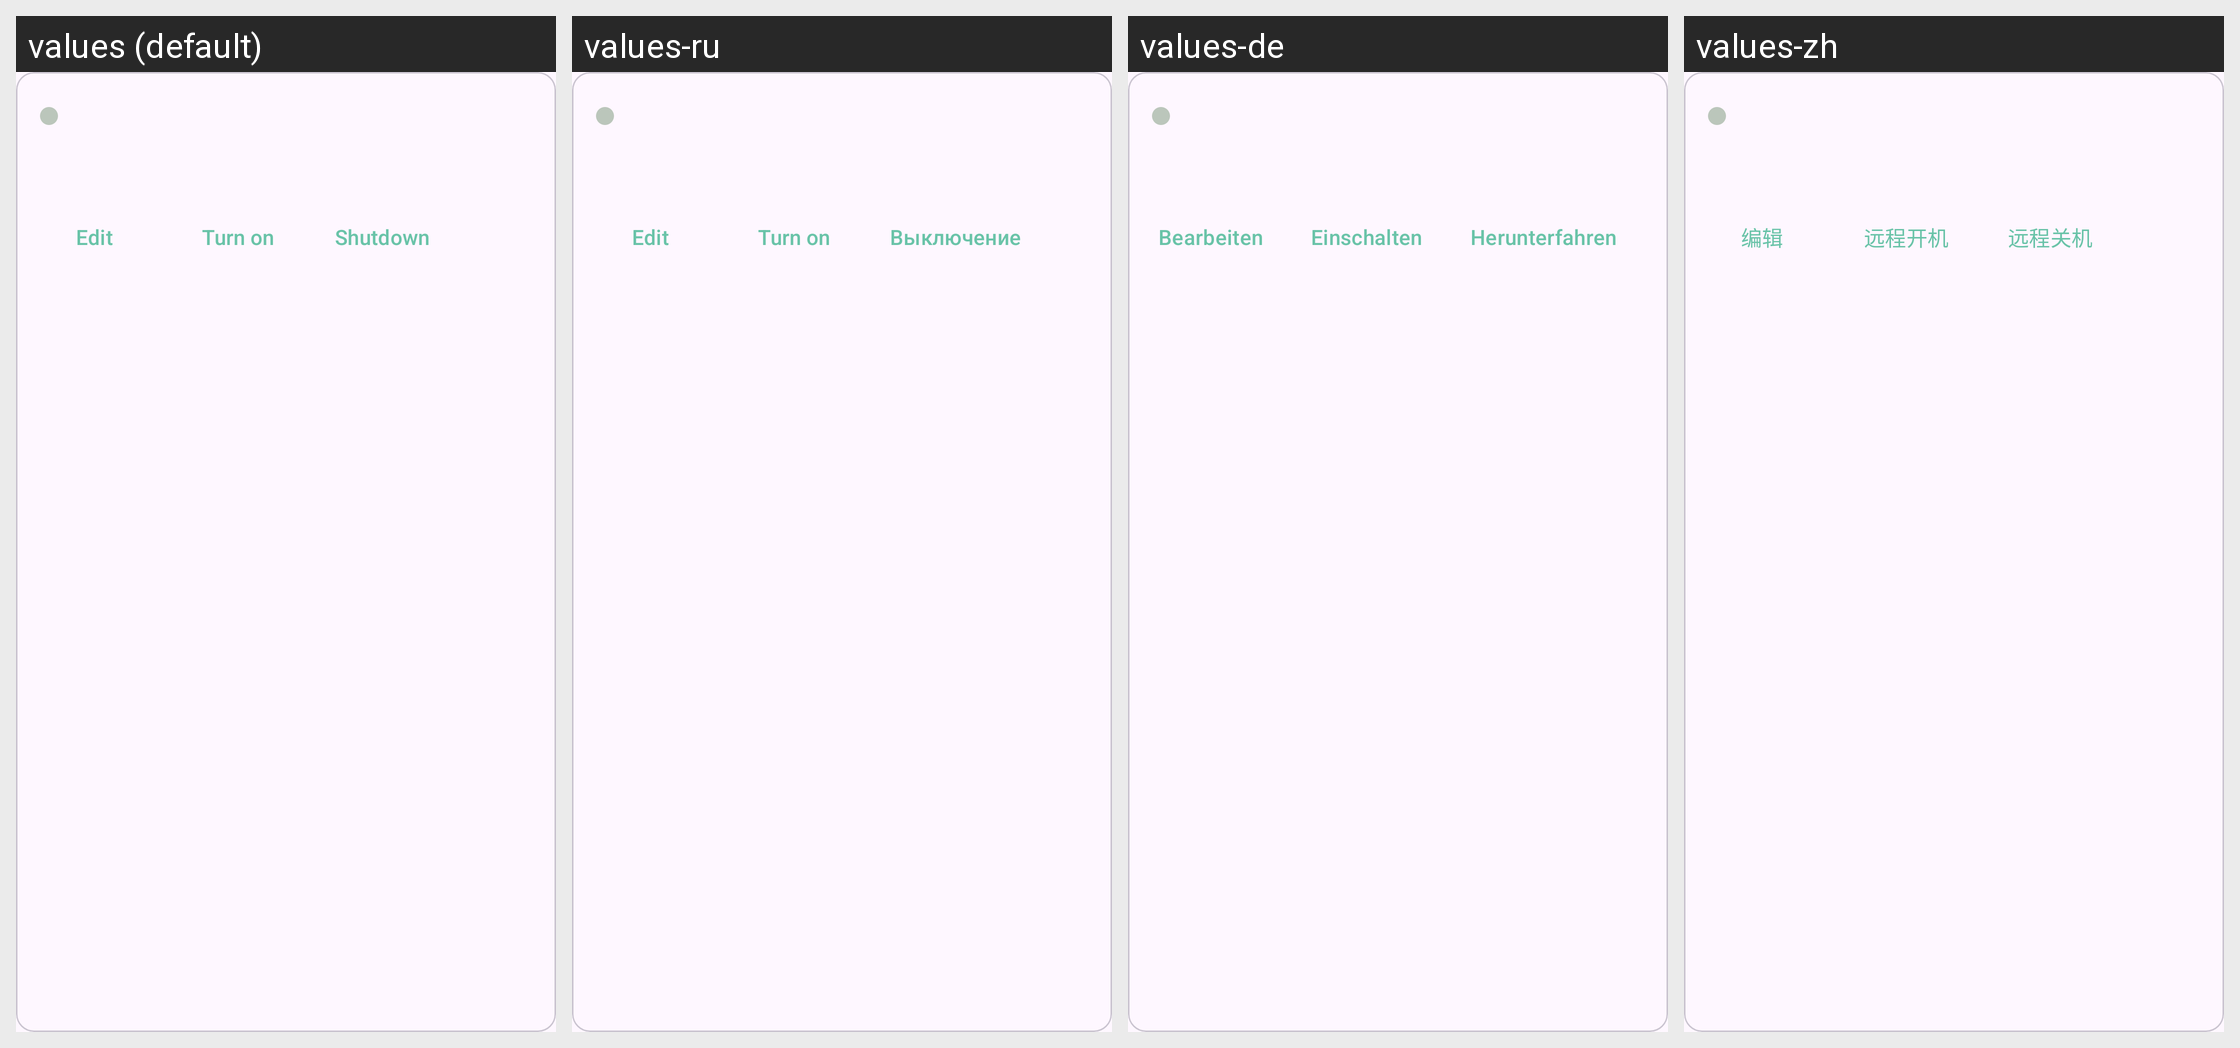

The Android screen above is rendered under several locales of the same app. Produce the string resources it draws, with the default and per-locale values.
Android screen res/layout/device_list_item.xml rendered under 4 locales, left to right: values (default), values-ru, values-de, values-zh. Device: Nexus 5 (rendered at 1080×1920; each locale shown at half size, 540×960, under a caption strip naming it); theme Theme.WakeOnLan.
Strings drawn on this screen, with the default value and each locale's value (text and hints the layout hard-codes, and strings that could not be matched under every locale, appear in the picture but are not listed):

device_list_edit
  values: Edit
  values-ru: Edit
  values-de: Bearbeiten
  values-zh: 编辑

device_list_startup
  values: Turn on
  values-ru: Turn on
  values-de: Einschalten
  values-zh: 远程开机

device_list_shutdown
  values: Shutdown
  values-ru: Выключение
  values-de: Herunterfahren
  values-zh: 远程关机
